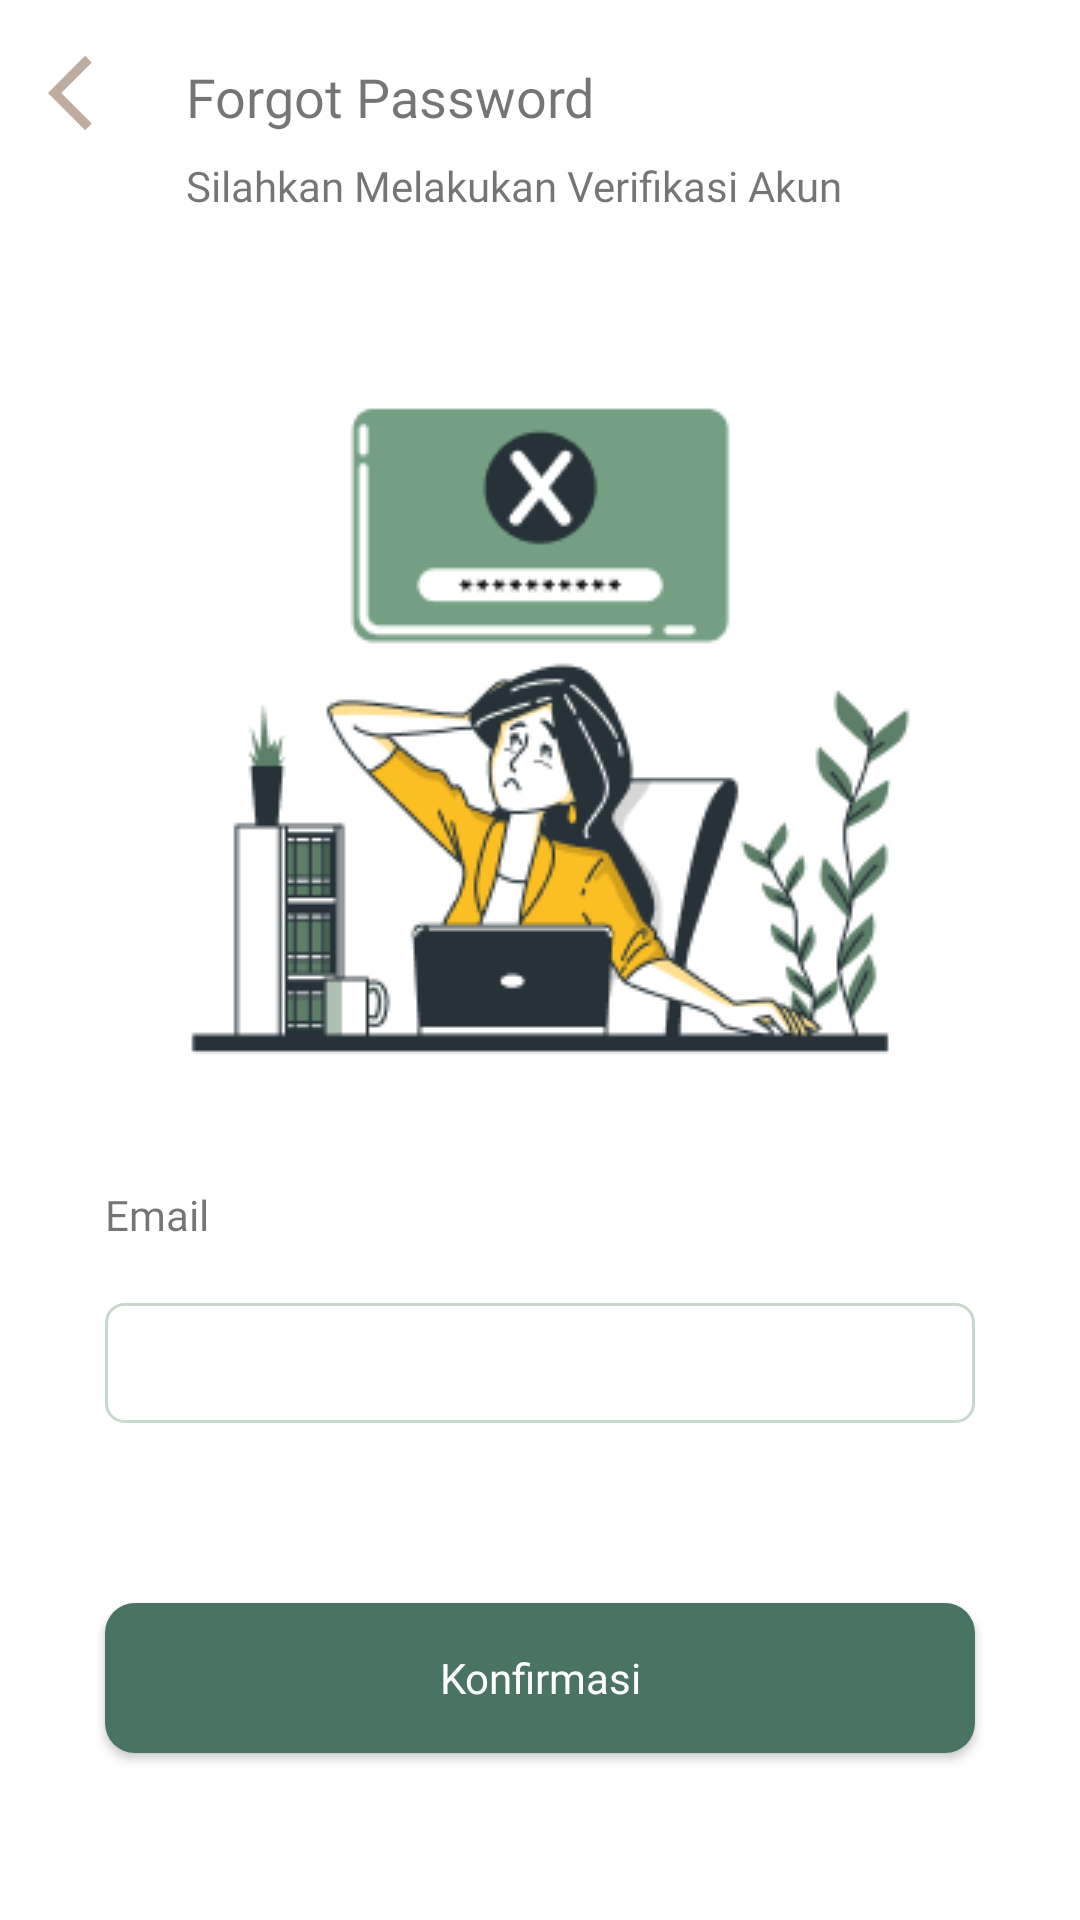

Produce the Android XML layout that renders to this screen, including the resource entries it uses.
<!-- AndroidManifest.xml: application theme Theme.SAMAKAKI -->
<!-- res/layout/fragment_forgot_password_email_confirmation.xml -->
<?xml version="1.0" encoding="utf-8"?>
<androidx.constraintlayout.widget.ConstraintLayout xmlns:android="http://schemas.android.com/apk/res/android"
    xmlns:tools="http://schemas.android.com/tools"
    android:layout_width="match_parent"
    android:layout_height="match_parent"
    xmlns:app="http://schemas.android.com/apk/res-auto"
    tools:context=".ui.forgot_password.ForgotPasswordEmailConfirmationFragment">

    
    <RelativeLayout
        android:id="@+id/action_bar"
        android:layout_width="match_parent"
        android:layout_height="wrap_content"
        android:paddingHorizontal="@dimen/dimen_16"
        android:paddingVertical="@dimen/dimen_16"
        app:layout_constraintTop_toTopOf="parent">
        <ImageView
            android:id="@+id/ic_back"
            android:layout_width="@dimen/dimen_30"
            android:layout_height="@dimen/dimen_30"
            android:src="@drawable/ic_baseline_arrow_back_ios_24"/>

        <LinearLayout
            android:id="@+id/tv_title"
            android:layout_width="wrap_content"
            android:layout_height="wrap_content"
            android:layout_marginStart="@dimen/dimen_16"
            android:layout_toEndOf="@+id/ic_back"
            android:orientation="vertical">

            <TextView
                android:layout_width="wrap_content"
                android:layout_height="wrap_content"
                style="@style/medium_18black"
                android:text="@string/forgot_password" />

            <TextView
                android:layout_width="wrap_content"
                android:layout_height="wrap_content"
                style="@style/regular_14sec300"
                android:text="@string/silahkan_melakukan_verifikasi_akun" />
        </LinearLayout>
    </RelativeLayout>
    <ImageView
        android:id="@+id/img_forgot_password"
        android:layout_width="match_parent"
        android:layout_height="300dp"
        app:layout_constraintTop_toBottomOf="@+id/action_bar"
        android:src="@drawable/image_forgot_password"/>

    <TextView
        android:id="@+id/tv_email"
        android:layout_width="wrap_content"
        android:layout_height="wrap_content"
        app:layout_constraintStart_toStartOf="parent"
        app:layout_constraintTop_toBottomOf="@+id/img_forgot_password"
        android:layout_marginStart="@dimen/dimen_35"
        style="@style/regular_14black"
        android:text="@string/email" />
    <EditText
        android:id="@+id/et_email"
        android:layout_width="match_parent"
        android:layout_height="@dimen/dimen_40"
        app:layout_constraintTop_toBottomOf="@+id/tv_email"
        app:layout_constraintStart_toStartOf="parent"
        android:layout_marginHorizontal="@dimen/dimen_35"
        android:layout_marginTop="@dimen/dimen_16"
        style="@style/TextfieldsStyle"/>

    <Button
        android:id="@+id/btn_login"
        android:layout_width="match_parent"
        android:layout_height="50dp"
        android:layout_gravity="center"
        android:layout_marginHorizontal="35dp"
        android:layout_marginTop="@dimen/dimen_60"
        android:backgroundTint="@color/primary_500"
        app:layout_constraintEnd_toEndOf="parent"
        app:layout_constraintStart_toStartOf="parent"
        app:layout_constraintTop_toBottomOf="@+id/et_email"
        style="@style/ButtonStyle"
        android:text="@string/konfirmasi"/>
</androidx.constraintlayout.widget.ConstraintLayout>
<!-- resources referenced by this layout -->
<resources>
  <color name="primary_500">#497463</color>
  <dimen name="dimen_16">16dp</dimen>
  <dimen name="dimen_30">30dp</dimen>
  <dimen name="dimen_35">35dp</dimen>
  <dimen name="dimen_40">40dp</dimen>
  <dimen name="dimen_60">60dp</dimen>
  <!-- drawable ic_baseline_arrow_back_ios_24 (drawable) -->
  <vector android:height="24dp" android:tint="#BEAC9F"
      android:viewportHeight="24" android:viewportWidth="24"
      android:width="24dp" xmlns:android="http://schemas.android.com/apk/res/android">
      <path android:fillColor="@android:color/white" android:pathData="M11.67,3.87L9.9,2.1 0,12l9.9,9.9 1.77,-1.77L3.54,12z"/>
  </vector>
  <string name="email">Email</string>
  <string name="forgot_password">Forgot Password</string>
  <string name="konfirmasi">Konfirmasi</string>
  <string name="silahkan_melakukan_verifikasi_akun">Silahkan Melakukan Verifikasi Akun</string>
  <style name="medium_18black">
          <item name="android:fontFamily">@font/poppins_medium</item>
          <item name="android:paddingVertical" tools:targetApi="o">@dimen/dimen_4</item>
          <item name="android:textSize">@dimen/dimen_18</item>
          <item name="android:gravity">center</item>
          <item name="android:color">@color/black</item>
      </style>
  <style name="regular_14black">
          <item name="android:fontFamily">@font/poppins_regular</item>
          <item name="android:paddingVertical" tools:targetApi="o">@dimen/dimen_4</item>
          <item name="android:textSize">@dimen/dimen_14</item>
          <item name="android:gravity">center</item>
          <item name="android:color">@color/black</item>
      </style>
  <style name="regular_14sec300">
          <item name="android:fontFamily">@font/poppins_regular</item>
          <item name="android:paddingVertical" tools:targetApi="o">@dimen/dimen_4</item>
          <item name="android:textSize">@dimen/dimen_14</item>
          <item name="android:gravity">center</item>
          <item name="android:color">@color/secondary_300</item>
      </style>
  <!-- drawable rounded_btn (drawable) -->
  <?xml version="1.0" encoding="utf-8"?>
  <shape xmlns:android="http://schemas.android.com/apk/res/android">
      <solid android:color="@color/primary_600" />
  
      <corners
          android:topRightRadius="@dimen/dimen_10"
          android:bottomRightRadius="@dimen/dimen_10"
          android:topLeftRadius="@dimen/dimen_10"
          android:bottomLeftRadius="@dimen/dimen_10"/>
  
  </shape>
  <dimen name="dimen_5">5dp</dimen>
  <dimen name="dimen_48">48dp</dimen>
  <color name="white">#FFFFFFFF</color>
  <dimen name="dimen_34">34dp</dimen>
  <dimen name="dimen_14">14dp</dimen>
  <dimen name="dimen_6">6dp</dimen>
  <dimen name="dimen_36">36dp</dimen>
  <!-- drawable rounded_textfield (drawable) -->
  <?xml version="1.0" encoding="utf-8"?>
  <shape xmlns:android="http://schemas.android.com/apk/res/android">
      <solid android:color="@color/white" />
      <stroke
          android:width="@dimen/dimen_1"
          android:color="@color/secondary_300" />
      <corners
          android:topRightRadius="@dimen/dimen_6"
          android:bottomRightRadius="@dimen/dimen_6"
          android:topLeftRadius="@dimen/dimen_6"
          android:bottomLeftRadius="@dimen/dimen_6" />
  </shape>
  <color name="neutral_500">#737373</color>
  <color name="neutral_400">#A3A3A3</color>
  <dimen name="dimen_10">10dp</dimen>
  <dimen name="dimen_4">4dp</dimen>
  <dimen name="dimen_18">18dp</dimen>
  <color name="black">#FF000000</color>
  <color name="secondary_300">#C7D9CD</color>
  <color name="primary_400">#689080</color>
  <color name="primary_100">#A7C8BB</color>
  <color name="primary_200">#97BAAC</color>
  <color name="secondary_100">#E3ECE6</color>
  <color name="secondary_500">#90B29B</color>
  <color name="primary_600">#2A5846</color>
  <dimen name="dimen_1">1dp</dimen>
</resources>
